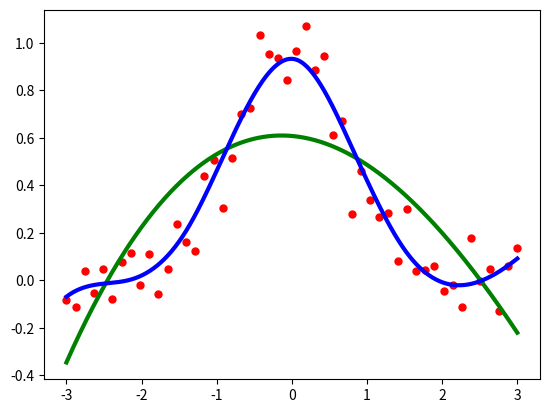

Recreate this plot in Python.
import numpy as np
import matplotlib.pyplot as plt
from scipy.interpolate import UnivariateSpline

x = np.linspace(-3, 3, 50)
y = np.exp(-x**2) + 0.1 * np.random.randn(50)
plt.plot(x, y, 'ro', ms = 5)
plt.show()

spl = UnivariateSpline(x, y)
xs = np.linspace(-3, 3, 1000)
plt.plot(xs, spl(xs), 'g', lw = 3)
plt.show()

spl.set_smoothing_factor(0.5)
plt.plot(xs, spl(xs), 'b', lw = 3)
plt.show()